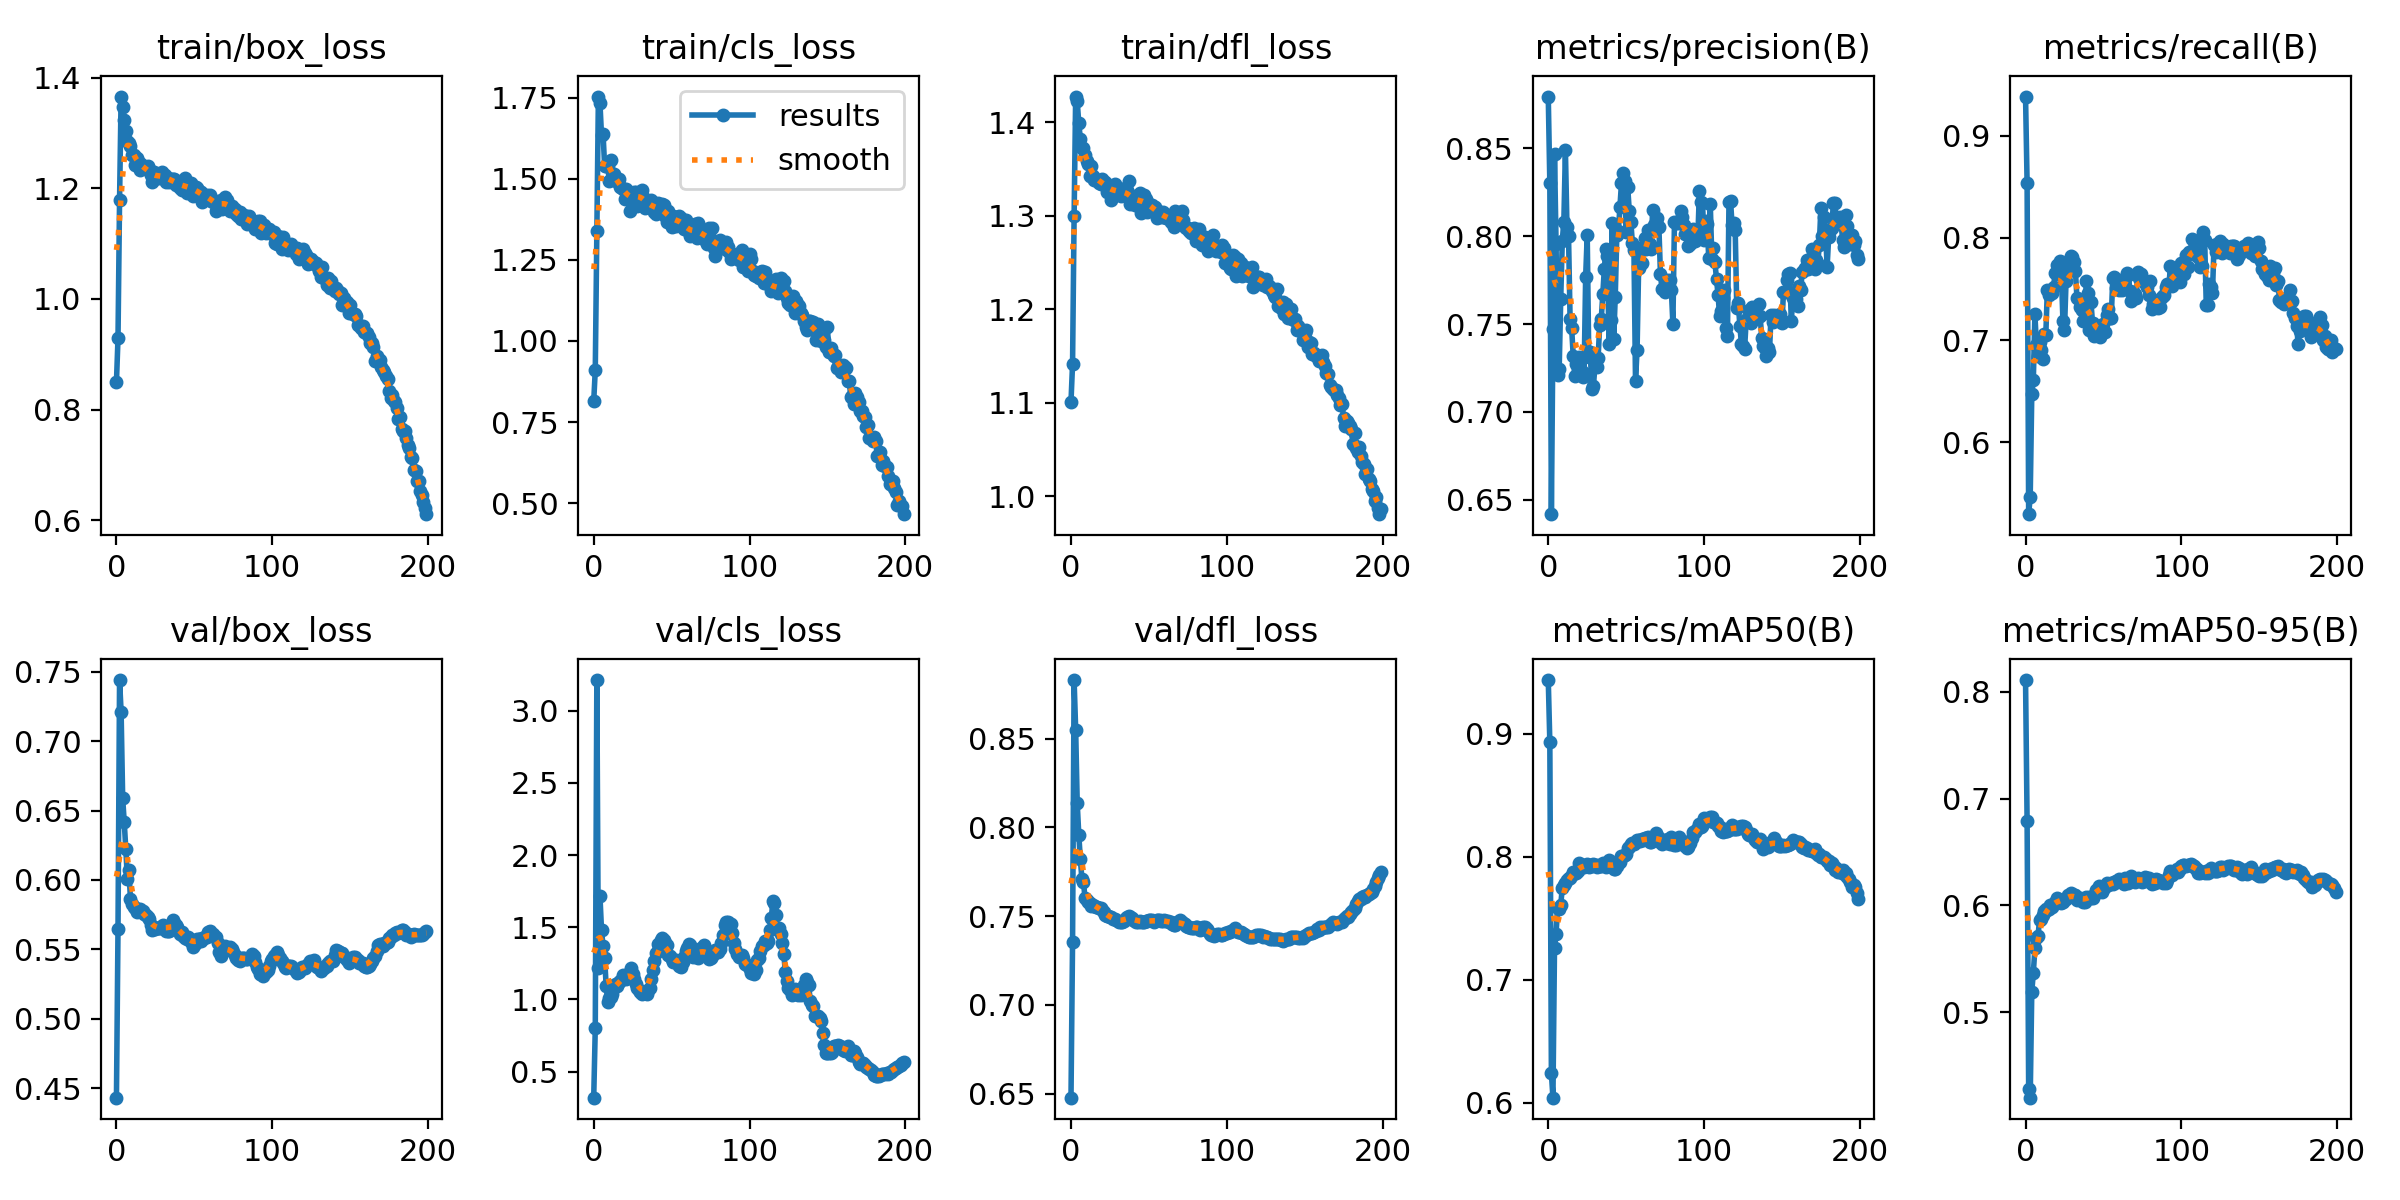

Data behind this chart, as committed beside it:
epoch, train/box_loss, train/cls_loss, train/dfl_loss, metrics/precision(B), metrics/recall(B), metrics/mAP50(B), metrics/mAP50-95(B), val/box_loss, val/cls_loss, val/dfl_loss, lr/pg0, lr/pg1, lr/pg2
0, 0.8494, 0.8143, 1.101, 0.8794, 0.9382, 0.9434, 0.8112, 0.4432, 0.3197, 0.6478, 0.07002, 0.003331, 0.003331
1, 0.9292, 0.9106, 1.141, 0.8301, 0.8531, 0.893, 0.6787, 0.5646, 0.8019, 0.7354, 0.03998, 0.006632, 0.006632
2, 1.179, 1.338, 1.3, 0.6418, 0.5296, 0.6239, 0.4283, 0.744, 3.213, 0.883, 0.009919, 0.009899, 0.009899
3, 1.366, 1.754, 1.428, 0.7474, 0.5467, 0.6043, 0.4198, 0.7211, 1.218, 0.855, 0.009851, 0.009851, 0.009851
4, 1.347, 1.733, 1.423, 0.847, 0.6469, 0.726, 0.519, 0.6588, 1.719, 0.8135, 0.009851, 0.009851, 0.009851
5, 1.323, 1.634, 1.399, 0.7957, 0.6611, 0.7373, 0.537, 0.6417, 1.481, 0.7959, 0.009802, 0.009802, 0.009802
6, 1.303, 1.638, 1.383, 0.7212, 0.7251, 0.7586, 0.5596, 0.6224, 1.368, 0.7821, 0.009753, 0.009753, 0.009753
7, 1.284, 1.54, 1.373, 0.7241, 0.695, 0.7573, 0.569, 0.6011, 1.286, 0.771, 0.009703, 0.009703, 0.009703
8, 1.281, 1.541, 1.373, 0.7645, 0.6846, 0.7609, 0.5715, 0.6073, 1.092, 0.7694, 0.009654, 0.009654, 0.009654
9, 1.276, 1.54, 1.365, 0.7974, 0.6979, 0.7746, 0.5862, 0.5861, 0.983, 0.7601, 0.009604, 0.009604, 0.009604
10, 1.26, 1.493, 1.359, 0.8082, 0.6901, 0.7771, 0.5871, 0.5825, 1.012, 0.7589, 0.009555, 0.009555, 0.009555
11, 1.26, 1.558, 1.355, 0.8489, 0.681, 0.7782, 0.5907, 0.5808, 1.015, 0.758, 0.009505, 0.009505, 0.009505
12, 1.242, 1.5, 1.343, 0.8051, 0.7058, 0.7813, 0.5947, 0.58, 1.037, 0.7575, 0.009456, 0.009456, 0.009456
13, 1.255, 1.515, 1.353, 0.8002, 0.7049, 0.7823, 0.5966, 0.5767, 1.098, 0.7559, 0.009406, 0.009406, 0.009406
14, 1.249, 1.494, 1.342, 0.753, 0.7486, 0.7831, 0.5958, 0.5789, 1.11, 0.756, 0.009357, 0.009357, 0.009357
15, 1.232, 1.494, 1.339, 0.7478, 0.7442, 0.7849, 0.5963, 0.5794, 1.094, 0.756, 0.009307, 0.009307, 0.009307
16, 1.243, 1.5, 1.339, 0.732, 0.7458, 0.7878, 0.6, 0.5774, 1.124, 0.7554, 0.009258, 0.009258, 0.009258
17, 1.238, 1.476, 1.338, 0.7206, 0.7461, 0.7874, 0.599, 0.5775, 1.131, 0.7553, 0.009208, 0.009208, 0.009208
18, 1.236, 1.47, 1.335, 0.7275, 0.7523, 0.7869, 0.6016, 0.5752, 1.142, 0.7546, 0.009158, 0.009158, 0.009158
19, 1.234, 1.47, 1.335, 0.7282, 0.7658, 0.7886, 0.6029, 0.575, 1.173, 0.7545, 0.009109, 0.009109, 0.009109
20, 1.24, 1.439, 1.34, 0.7314, 0.7729, 0.7952, 0.6069, 0.5733, 1.154, 0.7537, 0.009059, 0.009059, 0.009059
21, 1.235, 1.47, 1.336, 0.7241, 0.7734, 0.7928, 0.6057, 0.5716, 1.14, 0.7523, 0.00901, 0.00901, 0.00901
22, 1.224, 1.455, 1.337, 0.72, 0.7771, 0.7929, 0.6038, 0.5675, 1.173, 0.7508, 0.00896, 0.00896, 0.00896
23, 1.211, 1.4, 1.326, 0.722, 0.764, 0.7913, 0.6024, 0.5642, 1.185, 0.7503, 0.008911, 0.008911, 0.008911
24, 1.229, 1.449, 1.331, 0.7768, 0.719, 0.793, 0.6032, 0.5658, 1.218, 0.7499, 0.008861, 0.008861, 0.008861
25, 1.221, 1.441, 1.329, 0.8006, 0.7101, 0.7938, 0.606, 0.5649, 1.178, 0.7493, 0.008812, 0.008812, 0.008812
26, 1.218, 1.459, 1.317, 0.7313, 0.7577, 0.7915, 0.6061, 0.5654, 1.144, 0.7493, 0.008762, 0.008762, 0.008762
27, 1.219, 1.458, 1.331, 0.7339, 0.7677, 0.7933, 0.6097, 0.5654, 1.109, 0.7485, 0.008713, 0.008713, 0.008713
28, 1.226, 1.417, 1.334, 0.7132, 0.7712, 0.7927, 0.6089, 0.5657, 1.076, 0.7484, 0.008663, 0.008663, 0.008663
29, 1.23, 1.456, 1.325, 0.7147, 0.782, 0.7938, 0.6115, 0.5667, 1.065, 0.7477, 0.008614, 0.008614, 0.008614
30, 1.223, 1.455, 1.325, 0.7267, 0.781, 0.7935, 0.609, 0.5675, 1.054, 0.7473, 0.008564, 0.008564, 0.008564
31, 1.224, 1.467, 1.33, 0.7254, 0.776, 0.7917, 0.6096, 0.5658, 1.038, 0.7468, 0.008515, 0.008515, 0.008515
32, 1.212, 1.44, 1.321, 0.7306, 0.7678, 0.7929, 0.6095, 0.5633, 1.046, 0.7467, 0.008466, 0.008466, 0.008466
33, 1.218, 1.409, 1.327, 0.7492, 0.7414, 0.7927, 0.6054, 0.5633, 1.054, 0.7469, 0.008416, 0.008416, 0.008416
34, 1.212, 1.421, 1.325, 0.7526, 0.7397, 0.7925, 0.6068, 0.5634, 1.041, 0.7474, 0.008367, 0.008367, 0.008367
35, 1.216, 1.414, 1.323, 0.7672, 0.7321, 0.7949, 0.6067, 0.567, 1.064, 0.7488, 0.008317, 0.008317, 0.008317
36, 1.216, 1.424, 1.327, 0.7815, 0.729, 0.7941, 0.6048, 0.5709, 1.081, 0.7497, 0.008268, 0.008268, 0.008268
37, 1.217, 1.435, 1.338, 0.7929, 0.7185, 0.7919, 0.6031, 0.5687, 1.143, 0.7498, 0.008218, 0.008218, 0.008218
38, 1.205, 1.42, 1.313, 0.7884, 0.7208, 0.7926, 0.6037, 0.5678, 1.206, 0.7498, 0.008169, 0.008169, 0.008169
39, 1.214, 1.397, 1.315, 0.7389, 0.7577, 0.7976, 0.6081, 0.5665, 1.266, 0.7491, 0.008119, 0.008119, 0.008119
40, 1.209, 1.393, 1.322, 0.7521, 0.7464, 0.7936, 0.6069, 0.5634, 1.324, 0.748, 0.00807, 0.00807, 0.00807
41, 1.2, 1.426, 1.312, 0.8075, 0.7101, 0.7915, 0.6075, 0.561, 1.386, 0.7471, 0.00802, 0.00802, 0.00802
42, 1.198, 1.403, 1.315, 0.7414, 0.7371, 0.7904, 0.6072, 0.5627, 1.357, 0.747, 0.007971, 0.007971, 0.007971
43, 1.205, 1.409, 1.318, 0.7656, 0.7165, 0.7898, 0.6067, 0.5595, 1.409, 0.7469, 0.007921, 0.007921, 0.007921
44, 1.218, 1.424, 1.324, 0.8006, 0.704, 0.7924, 0.6096, 0.5585, 1.425, 0.7473, 0.007872, 0.007872, 0.007872
45, 1.192, 1.418, 1.303, 0.8029, 0.711, 0.7955, 0.6149, 0.5576, 1.409, 0.747, 0.007822, 0.007822, 0.007822
46, 1.209, 1.387, 1.32, 0.8166, 0.7091, 0.7956, 0.6147, 0.5586, 1.393, 0.7468, 0.007772, 0.007772, 0.007772
47, 1.198, 1.365, 1.323, 0.8303, 0.7058, 0.8006, 0.6179, 0.5577, 1.377, 0.7468, 0.007723, 0.007723, 0.007723
48, 1.21, 1.4, 1.318, 0.8359, 0.7026, 0.8004, 0.6163, 0.5554, 1.308, 0.747, 0.007673, 0.007673, 0.007673
49, 1.185, 1.385, 1.305, 0.8313, 0.7065, 0.801, 0.6123, 0.5519, 1.304, 0.747, 0.007624, 0.007624, 0.007624
50, 1.194, 1.351, 1.313, 0.8024, 0.7156, 0.8023, 0.6155, 0.5532, 1.282, 0.7478, 0.007574, 0.007574, 0.007574
51, 1.203, 1.385, 1.31, 0.8278, 0.7082, 0.807, 0.6177, 0.5545, 1.262, 0.7477, 0.007525, 0.007525, 0.007525
52, 1.201, 1.383, 1.312, 0.8143, 0.7245, 0.8076, 0.621, 0.5574, 1.258, 0.7478, 0.007476, 0.007476, 0.007476
53, 1.195, 1.355, 1.309, 0.8082, 0.73, 0.8103, 0.6196, 0.5578, 1.276, 0.7468, 0.007426, 0.007426, 0.007426
54, 1.193, 1.371, 1.309, 0.7959, 0.7212, 0.8114, 0.6201, 0.5559, 1.26, 0.747, 0.007377, 0.007377, 0.007377
55, 1.174, 1.386, 1.298, 0.7921, 0.7211, 0.8104, 0.6207, 0.5583, 1.233, 0.7477, 0.007327, 0.007327, 0.007327
56, 1.185, 1.38, 1.305, 0.7177, 0.7606, 0.812, 0.62, 0.5586, 1.223, 0.7479, 0.007278, 0.007278, 0.007278
57, 1.185, 1.353, 1.303, 0.7351, 0.7618, 0.8133, 0.6221, 0.5587, 1.258, 0.7476, 0.007228, 0.007228, 0.007228
58, 1.187, 1.345, 1.299, 0.7817, 0.7509, 0.8135, 0.6231, 0.5591, 1.294, 0.7472, 0.007178, 0.007178, 0.007178
59, 1.187, 1.374, 1.304, 0.7934, 0.7549, 0.813, 0.6219, 0.5627, 1.333, 0.7473, 0.007129, 0.007129, 0.007129
... 140 more rows
